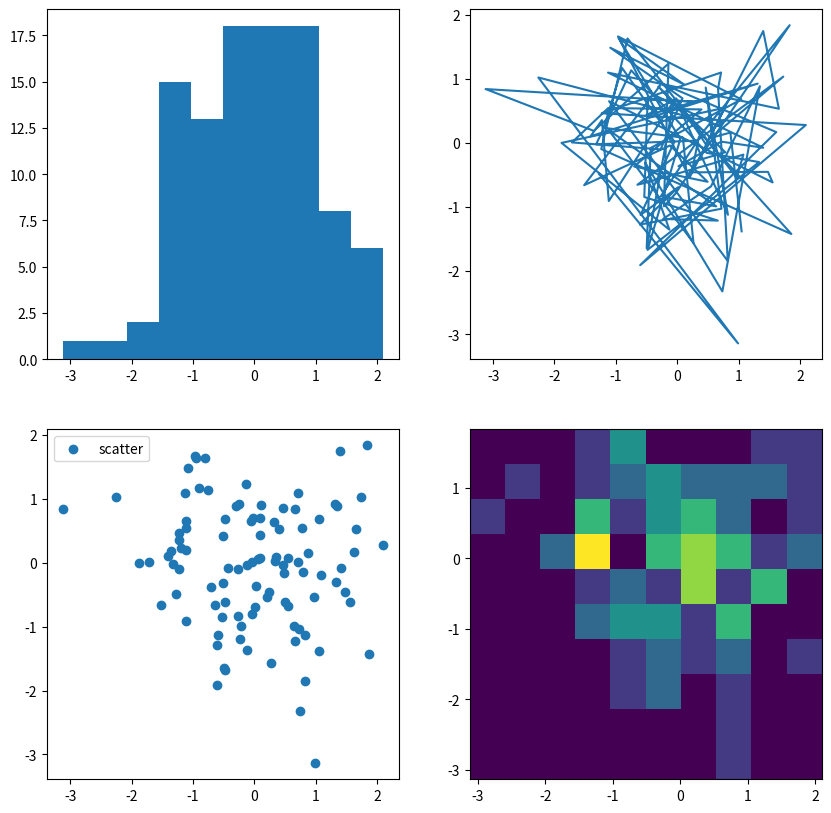

Recreate this plot in Python.
import matplotlib.pyplot as plt
import numpy as np


np.random.seed(19680801)
data = np.random.randn(2, 100)

fig, axs = plt.subplots(2, 2, figsize=(10, 10))
axs[0, 0].hist(data[0], label = "scatter")
axs[1, 0].scatter(data[0], data[1], label = "scatter")
axs[0, 1].plot(data[0], data[1], label = "scatter")
axs[1, 1].hist2d(data[0], data[1] ,label = "scatter")

axs[1, 0].legend()
plt.show()
